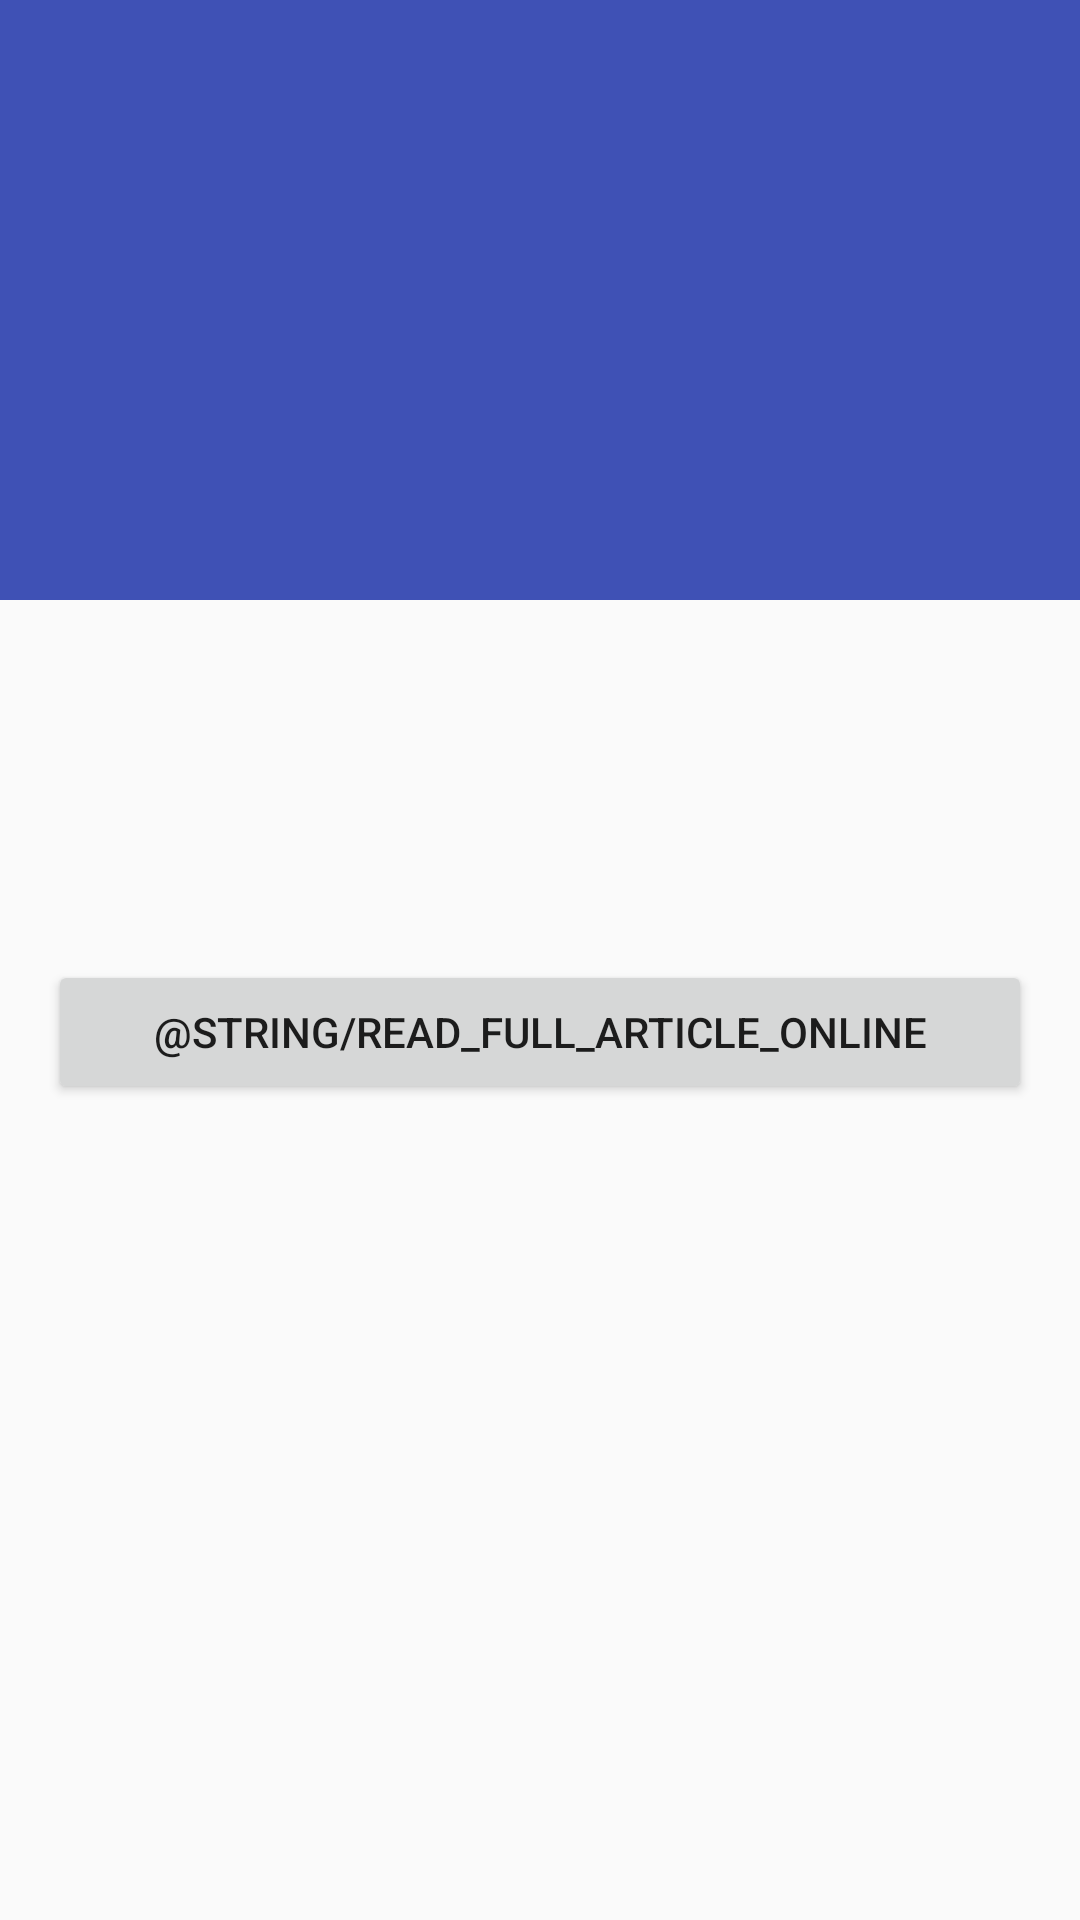

Write the Android layout XML for this screen, with the resource values it uses.
<!-- AndroidManifest.xml: application theme AppTheme -->
<!-- res/layout/activity_details.xml -->
<?xml version="1.0" encoding="utf-8"?>
<android.support.design.widget.CoordinatorLayout
    xmlns:android="http://schemas.android.com/apk/res/android"
    xmlns:app="http://schemas.android.com/apk/res-auto"
    xmlns:tools="http://schemas.android.com/tools"
    android:layout_width="match_parent"
    android:layout_height="match_parent"
    android:fitsSystemWindows="true">

    <android.support.design.widget.AppBarLayout
        android:id="@+id/app_bar_layout"
        android:layout_width="match_parent"
        android:layout_height="200dp"
        android:fitsSystemWindows="true"
        android:theme="@style/ThemeOverlay.AppCompat.Dark.ActionBar">

        <android.support.design.widget.CollapsingToolbarLayout
            android:id="@+id/collapsing_toolbar"
            android:layout_width="match_parent"
            android:layout_height="match_parent"
            android:fitsSystemWindows="true"
            app:contentScrim="@color/colorPrimary"
            app:expandedTitleMarginEnd="64dp"
            app:expandedTitleMarginStart="48dp"
            app:layout_scrollFlags="scroll|exitUntilCollapsed"
            app:statusBarScrim="@android:color/transparent">

            <ImageView
                android:id="@+id/activity_details_image_view"
                android:layout_width="match_parent"
                android:layout_height="wrap_content"
                android:fitsSystemWindows="true"
                android:scaleType="fitCenter"
                app:layout_collapseMode="parallax"/>

            <android.support.v7.widget.Toolbar
                android:id="@+id/toolbar"
                android:layout_width="match_parent"
                android:layout_height="?attr/actionBarSize"
                app:layout_collapseMode="pin"
                app:popupTheme="@style/ThemeOverlay.AppCompat.Light"/>

        </android.support.design.widget.CollapsingToolbarLayout>

    </android.support.design.widget.AppBarLayout>

    <android.support.v4.widget.NestedScrollView
        android:id="@+id/scroll"
        android:layout_width="match_parent"
        android:layout_height="match_parent"
        android:clipToPadding="false"
        app:layout_behavior="@string/appbar_scrolling_view_behavior">

        <LinearLayout
            android:layout_width="match_parent"
            android:layout_height="match_parent"
            android:orientation="vertical"
            android:paddingBottom="16dp"
            android:paddingEnd="16dp"
            android:paddingLeft="16dp"
            android:paddingRight="16dp"
            android:paddingStart="16dp"
            android:paddingTop="16dp">

            <TextView
                android:id="@+id/activity_details_title_text_view"
                android:layout_width="match_parent"
                android:layout_height="wrap_content"
                android:textStyle="bold"
                tools:text="Title"/>

            <TextView
                android:id="@+id/activity_details_description_text_view"
                android:layout_width="match_parent"
                android:layout_height="wrap_content"
                android:layout_marginTop="8dp"
                tools:text="Description"/>

            <TextView
                android:id="@+id/activity_details_artist_text_view"
                android:layout_width="match_parent"
                android:layout_height="wrap_content"
                android:layout_marginTop="8dp"
                android:gravity="end"
                tools:text="Artist"/>

            <TextView
                android:id="@+id/activity_details_date_text_view"
                android:layout_width="match_parent"
                android:layout_height="wrap_content"
                android:layout_marginTop="4dp"
                android:gravity="end"
                tools:text="yyyy-mm-dd HH:ss"/>

            <Button
                android:id="@+id/activity_details_button"
                android:layout_width="match_parent"
                android:layout_height="wrap_content"
                android:layout_marginTop="8dp"
                android:text="@string/read_full_article_online"/>

        </LinearLayout>
    </android.support.v4.widget.NestedScrollView>
</android.support.design.widget.CoordinatorLayout>
<!-- resources referenced by this layout -->
<resources>
  <color name="colorPrimary">#3F51B5</color>
  <style name="AppTheme" parent="Theme.AppCompat.Light.DarkActionBar">
          
          <item name="colorPrimary">@color/colorPrimary</item>
          <item name="colorPrimaryDark">@color/colorPrimaryDark</item>
          <item name="colorAccent">@color/colorAccent</item>
      </style>
  <color name="colorPrimaryDark">#303F9F</color>
  <color name="colorAccent">#FF4081</color>
</resources>
